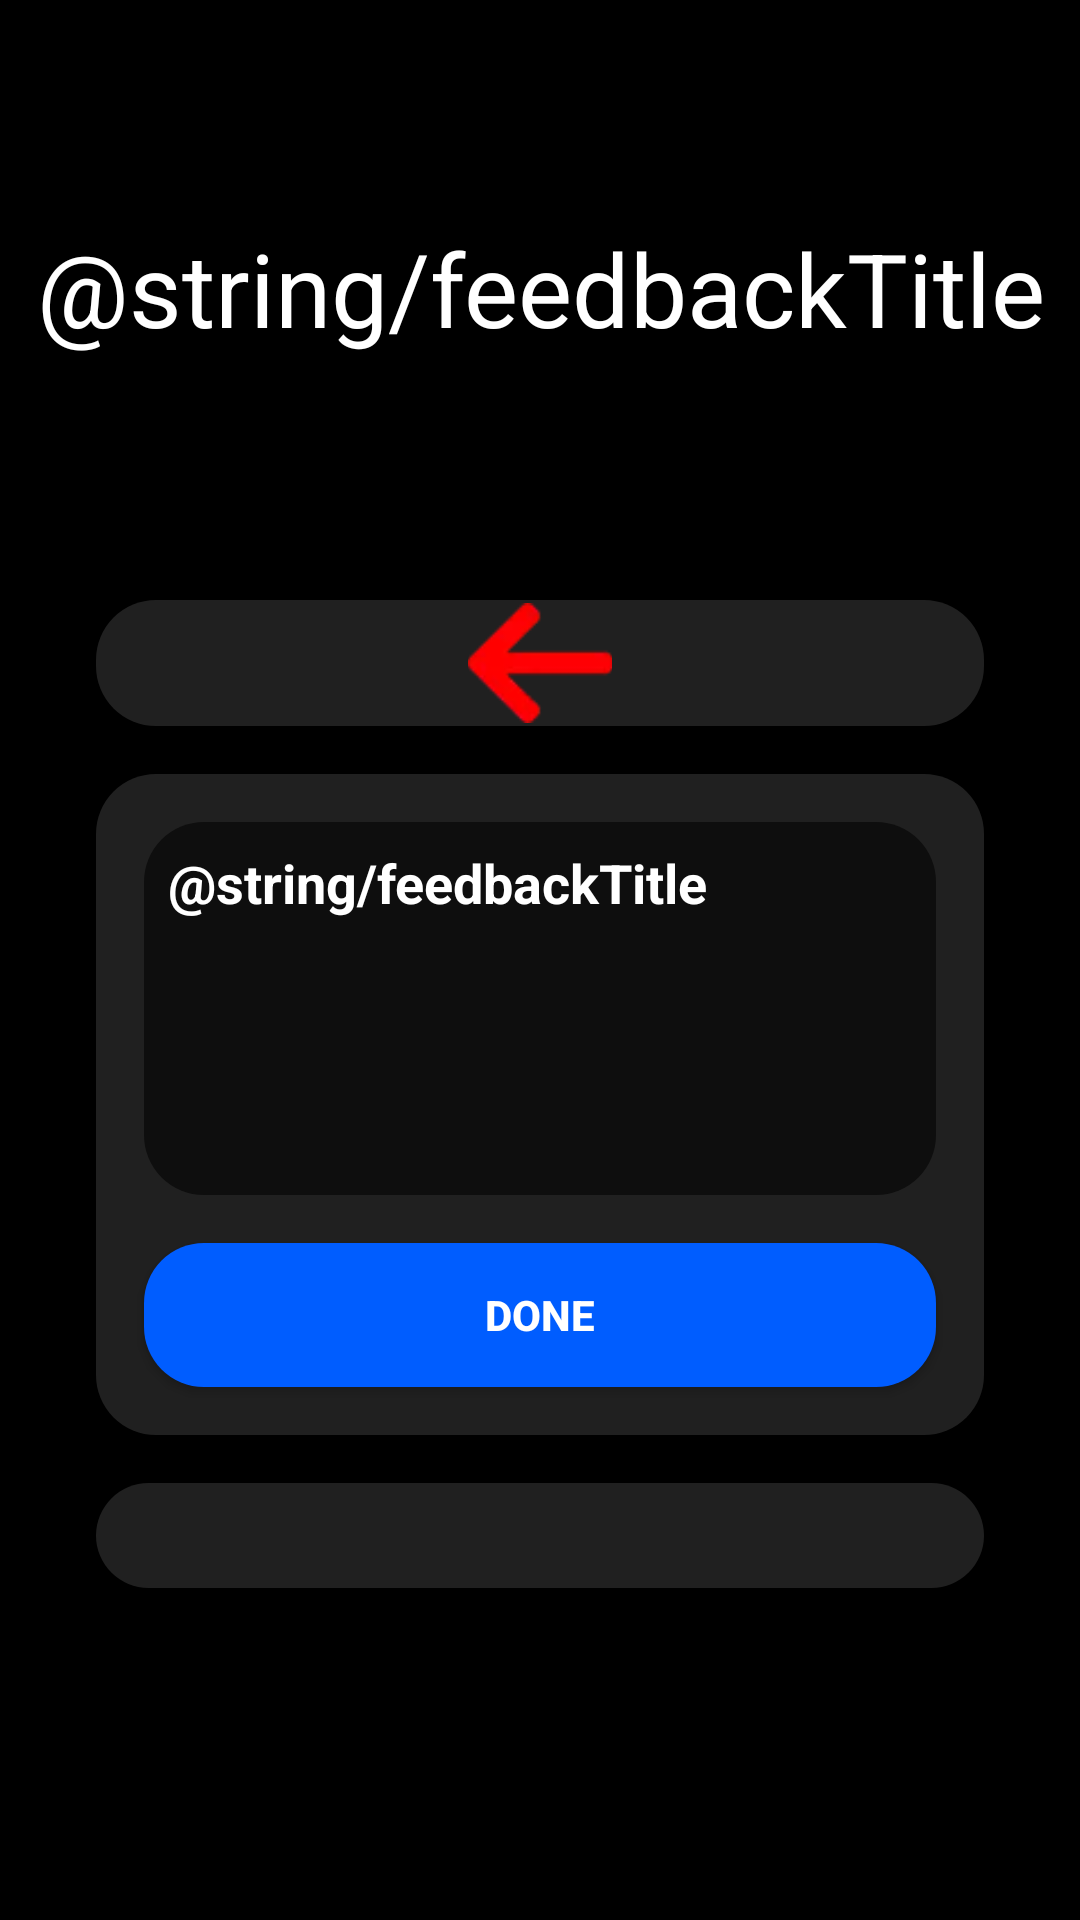

Here is an Android app screen rendered from its layout file. Give the layout XML and the strings, colors and styles it references.
<!-- AndroidManifest.xml: application theme Theme.LACMapTool -->
<!-- res/layout/activity_feedback.xml -->
<?xml version="1.0" encoding="utf-8"?>
<androidx.coordinatorlayout.widget.CoordinatorLayout xmlns:android="http://schemas.android.com/apk/res/android"
    xmlns:app="http://schemas.android.com/apk/res-auto"
    xmlns:tools="http://schemas.android.com/tools"


    android:layout_width="match_parent"
    android:layout_height="match_parent"
    android:background="#000000">

    <com.google.android.material.appbar.AppBarLayout
        android:id="@+id/feedback_appbar"

        android:layout_width="match_parent"
        android:layout_height="192dp"
        android:background="#000000">

        <com.google.android.material.appbar.CollapsingToolbarLayout
            android:layout_width="match_parent"
            android:layout_height="match_parent"
            app:layout_scrollFlags="scroll|enterAlways|enterAlwaysCollapsed"

            app:toolbarId="@+id/toolbar">

            <TextView
                android:id="@+id/feedback_title"
                android:layout_width="match_parent"
                android:layout_height="match_parent"
                android:gravity="center_horizontal|center_vertical"
                android:text="@string/feedbackTitle"
                android:textColor="#FFFFFF"
                android:textSize="34sp" />
        </com.google.android.material.appbar.CollapsingToolbarLayout>
    </com.google.android.material.appbar.AppBarLayout>

    <androidx.core.widget.NestedScrollView
        android:layout_width="match_parent"
        android:layout_height="match_parent"


        app:layout_behavior="com.google.android.material.appbar.AppBarLayout$ScrollingViewBehavior">

        <LinearLayout
            android:layout_width="match_parent"
            android:layout_height="wrap_content"
            android:orientation="vertical"
            android:paddingLeft="24dp"
            android:paddingRight="24dp">

            <LinearLayout
                android:id="@+id/feedback_topbar"
                android:layout_width="match_parent"
                android:layout_height="wrap_content"
                android:layout_margin="8dp"
                android:background="@drawable/linear"
                android:orientation="horizontal"
                android:padding="1dp">

                <ImageView
                    android:id="@+id/feedback_goback"
                    android:layout_width="0dp"
                    android:layout_height="40dp"
                    android:layout_weight="1"
                    android:clickable="true"
                    app:srcCompat="@drawable/goback" />

            </LinearLayout>

            <LinearLayout
                android:id="@+id/feedback_bg"
                android:layout_width="match_parent"
                android:layout_height="match_parent"
                android:layout_margin="8dp"
                android:background="@drawable/linear"
                android:orientation="vertical"
                android:padding="8dp">

                <EditText
                    android:id="@+id/feedback_input"
                    android:layout_width="match_parent"
                    android:layout_height="wrap_content"
                    android:layout_margin="8dp"
                    android:background="@drawable/linear_button"
                    android:ems="10"
                    android:gravity="start|top"
                    android:hint="@string/feedbackTitle"
                    android:inputType="textMultiLine|textNoSuggestions|text|textImeMultiLine"
                    android:lines="5"
                    android:padding="8dp"
                    android:scrollbars="vertical"
                    android:textColor="#FFFFFF"
                    android:textColorHint="#FFFFFF"
                    android:textStyle="bold" />

                <Button
                    android:id="@+id/feedback_done"
                    android:layout_width="match_parent"
                    android:layout_height="wrap_content"
                    android:layout_margin="8dp"
                    android:background="@drawable/linear_blue"
                    android:padding="8dp"
                    android:text="@string/action_done"
                    android:textColor="#FFFFFF"
                    android:textStyle="bold"
                    app:backgroundTint="#005DFF" />

            </LinearLayout>

            <TextView
                android:id="@+id/feedback_log"
                android:layout_width="match_parent"
                android:layout_height="wrap_content"
                android:layout_margin="8dp"
                android:background="@drawable/linear"
                android:padding="8dp"
                android:textColor="#FFFFFF" />

        </LinearLayout>
    </androidx.core.widget.NestedScrollView>


</androidx.coordinatorlayout.widget.CoordinatorLayout>
<!-- resources referenced by this layout -->
<resources>
  <!-- drawable linear (drawable) -->
  <?xml version="1.0" encoding="UTF-8"?>
  <shape xmlns:android="http://schemas.android.com/apk/res/android" android:shape="rectangle">
      <solid android:color="#FF202020"/>
      <corners android:bottomRightRadius="20dp"
          android:bottomLeftRadius="20dp"
          android:topRightRadius="20dp"
          android:topLeftRadius="20dp"/>
  </shape>
  <!-- drawable linear_blue (drawable) -->
  <?xml version="1.0" encoding="UTF-8"?>
  <shape  xmlns:android="http://schemas.android.com/apk/res/android" android:shape="rectangle">
      <solid android:color="?lactool_blue"/>
      <corners android:bottomRightRadius="20dp"
          android:bottomLeftRadius="20dp"
          android:topRightRadius="20dp"
          android:topLeftRadius="20dp"/>
  </shape>
  <!-- drawable linear_button (drawable) -->
  <?xml version="1.0" encoding="UTF-8"?>
  <shape  xmlns:android="http://schemas.android.com/apk/res/android" android:shape="rectangle">
      <solid android:color="#FF0E0E0E"/>
      <corners android:bottomRightRadius="20dp"
          android:bottomLeftRadius="20dp"
          android:topRightRadius="20dp"
          android:topLeftRadius="20dp" />
  </shape>
  <string name="action_done">Done</string>
  <color name="purple_500">#FF6200EE</color>
  <color name="purple_700">#FF3700B3</color>
  <color name="white">#FFFFFFFF</color>
  <color name="teal_200">#FF03DAC5</color>
  <color name="teal_700">#FF018786</color>
  <color name="black">#FF000000</color>
  <color name="backgroundLight">#FFF2F2F2</color>
  <!-- drawable splash (drawable) -->
  <?xml version="1.0" encoding="utf-8"?>
  <layer-list xmlns:android="http://schemas.android.com/apk/res/android">
      <item android:drawable="@color/black"/>
      <item
          android:gravity="center"
          android:drawable="@drawable/lactool120"/>
  </layer-list>
  <style name="Theme.LACMapTool.BottomSheetDialog" parent="Theme.MaterialComponents.DayNight.BottomSheetDialog">
          <item name="bottomSheetStyle">@style/Theme.LACMapTool.BottomSheetStyle</item>
          <item name="android:colorEdgeEffect" tools:targetApi="l">@color/black</item>
          <item name="colorControlActivated">@color/blueLight</item>
      </style>
  <color name="hintLight">#FF616161</color>
  <color name="linearLight">#FFFFFFFF</color>
  <color name="buttonLight">#FFE2E2E2</color>
  <color name="blueLight">#005DFF</color>
  <color name="redLight">#D80000</color>
  <style name="Theme.LACMapTool.BottomSheetStyle" parent="Widget.Design.BottomSheet.Modal">
          <item name="android:background">?lactool_sheetBackgroundDrawable</item>
      </style>
</resources>
